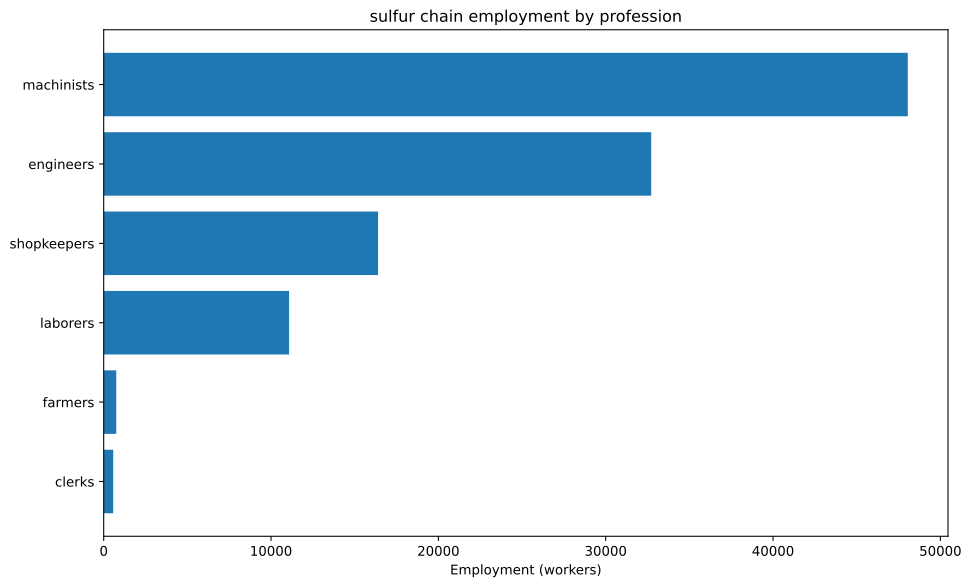

The table this chart was drawn from, first rows:
config, building, profession, employment
building_tooling_workshop+pm_rubber_grip…, building_tooling_workshop, engineers, 1626
building_tooling_workshop+pm_rubber_grip…, building_tooling_workshop, machinists, 3253
building_tooling_workshop+pm_rubber_grip…, building_tooling_workshop, shopkeepers, 1626
building_paper_mill+pm_bleached_paper+pm…, building_paper_mill, engineers, 231.5
building_paper_mill+pm_bleached_paper+pm…, building_paper_mill, laborers, 463
building_paper_mill+pm_bleached_paper+pm…, building_paper_mill, machinists, 463
building_paper_mill+pm_bleached_paper+pm…, building_paper_mill, shopkeepers, 231.5
building_chemical_plant+pm_nitrogen_fixa…, building_chemical_plant, engineers, 591.8
building_chemical_plant+pm_nitrogen_fixa…, building_chemical_plant, laborers, 394.5
building_chemical_plant+pm_nitrogen_fixa…, building_chemical_plant, machinists, 789.1
building_chemical_plant+pm_nitrogen_fixa…, building_chemical_plant, shopkeepers, 197.3
building_explosives_factory+pm_brine_ele…, building_explosives_factory, engineers, 2315
building_explosives_factory+pm_brine_ele…, building_explosives_factory, laborers, 1543
building_explosives_factory+pm_brine_ele…, building_explosives_factory, machinists, 1543
building_explosives_factory+pm_brine_ele…, building_explosives_factory, shopkeepers, 771.7
building_synthetics_plant+pm_dye_product…, building_synthetics_plant, engineers, 115.8
building_synthetics_plant+pm_dye_product…, building_synthetics_plant, laborers, 57.88
building_synthetics_plant+pm_dye_product…, building_synthetics_plant, machinists, 86.82
building_synthetics_plant+pm_dye_product…, building_synthetics_plant, shopkeepers, 28.94
building_steel_mill+pm_electric_arc_proc…, building_steel_mill, engineers, 860.2
building_steel_mill+pm_electric_arc_proc…, building_steel_mill, machinists, 1290
building_steel_mill+pm_electric_arc_proc…, building_steel_mill, shopkeepers, 430.1
building_motor_industry+pm_diesel_engine…, building_motor_industry, engineers, 943.5
building_motor_industry+pm_diesel_engine…, building_motor_industry, machinists, 629
building_motor_industry+pm_diesel_engine…, building_motor_industry, shopkeepers, 314.5
building_coal_mine+pm_diesel_pump_buildi…, building_coal_mine, engineers, 1135
building_coal_mine+pm_diesel_pump_buildi…, building_coal_mine, laborers, 283.7
building_coal_mine+pm_diesel_pump_buildi…, building_coal_mine, machinists, 1702
building_coal_mine+pm_diesel_pump_buildi…, building_coal_mine, shopkeepers, 567.4
building_iron_mine+pm_diesel_pump_buildi…, building_iron_mine, engineers, 1087
building_iron_mine+pm_diesel_pump_buildi…, building_iron_mine, laborers, 271.8
building_iron_mine+pm_diesel_pump_buildi…, building_iron_mine, machinists, 1631
building_iron_mine+pm_diesel_pump_buildi…, building_iron_mine, shopkeepers, 543.6
building_sulfur_mine+pm_diesel_pump_buil…, building_sulfur_mine, engineers, 20833
building_sulfur_mine+pm_diesel_pump_buil…, building_sulfur_mine, laborers, 5208
building_sulfur_mine+pm_diesel_pump_buil…, building_sulfur_mine, machinists, 31250
building_sulfur_mine+pm_diesel_pump_buil…, building_sulfur_mine, shopkeepers, 10417
building_copper_mine+pm_diesel_pump_buil…, building_copper_mine, engineers, 96.45
building_copper_mine+pm_diesel_pump_buil…, building_copper_mine, laborers, 24.11
building_copper_mine+pm_diesel_pump_buil…, building_copper_mine, machinists, 144.7
building_copper_mine+pm_diesel_pump_buil…, building_copper_mine, shopkeepers, 48.22
building_power_plant+pm_oil-fired_plant, building_power_plant, engineers, 191.9
building_power_plant+pm_oil-fired_plant, building_power_plant, laborers, 191.9
building_power_plant+pm_oil-fired_plant, building_power_plant, machinists, 575.8
building_logging_camp+pm_electric_saw_mi…, building_logging_camp, engineers, 104.2
building_logging_camp+pm_electric_saw_mi…, building_logging_camp, machinists, 138.9
building_logging_camp+pm_electric_saw_mi…, building_logging_camp, shopkeepers, 69.46
building_rubber_plantation+automatic_irr…, building_rubber_plantation, farmers, 750.6
building_rubber_plantation+automatic_irr…, building_rubber_plantation, laborers, 1501
building_rubber_plantation+automatic_irr…, building_rubber_plantation, machinists, 250.2
building_oil_rig+pm_combustion_derricks+…, building_oil_rig, engineers, 2300
building_oil_rig+pm_combustion_derricks+…, building_oil_rig, machinists, 3451
building_oil_rig+pm_combustion_derricks+…, building_oil_rig, shopkeepers, 1150
building_railway+pm_diesel_trains_princi…, building_railway, clerks, 569.5
building_railway+pm_diesel_trains_princi…, building_railway, engineers, 284.8
building_railway+pm_diesel_trains_princi…, building_railway, laborers, 1139
building_railway+pm_diesel_trains_princi…, building_railway, machinists, 854.3
